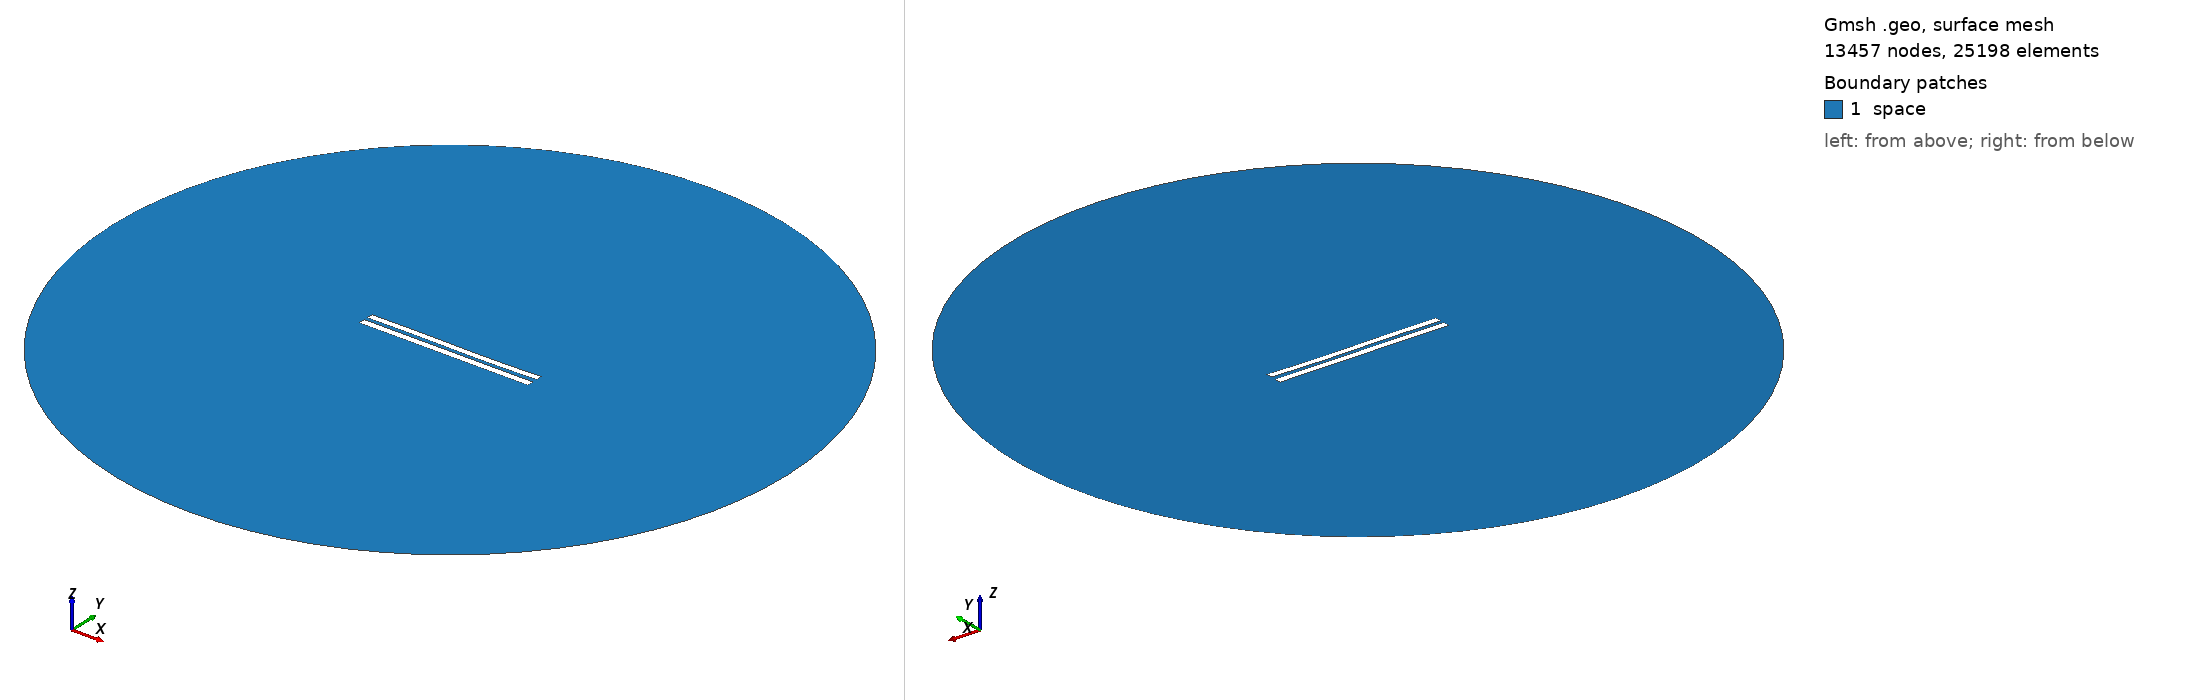

Gmsh geometry script, surface-meshed: 13457 nodes, 25198 surface elements. Boundary patches (legend numbers): 1 space. Left view from above one corner, right view from below the opposite corner. Legend entries are the model's physical surfaces. The drawing asked Gmsh for element sizes between 1% and 20% of the model's largest extent; the script's own settings can give other sizes.

=== 5423.geo (drawn) ===
//---------------------------------------
// Geometry kernel
//---------------------------------------

SetFactory("OpenCASCADE");



//---------------------------------------
// Parameters of the geometry
//---------------------------------------

// Overetch of the upper plate
overetch = 0.125;

// Distance between the plates
distance = 2.25;

// Discretization over the x axis (for the deformation)
nx = 50; 

// Length of the plate
L = 100 - overetch; 

// Number of modes
n = 4; 

// 1st mode coefficient
coeff(1) = 0.07499999999999998;
beta(1) = 0.596864 * 3.1415926535 / L;

// 2nd mode coefficient
coeff(2) = -0.075;
beta(2) = 1.49418 * 3.1415926535 / L;

// 3rd mode coefficient
coeff(3) = 0.15;
beta(3) = 2.50025 * 3.1415926535 / L;

// 4th mode coefficient
coeff(4) = 0.0;
beta(4) = 3.49999 * 3.1415926535 / L;



//---------------------------------------
// Upper plate (deformed rectangle)
//---------------------------------------

// Coordiantes of the upper plate
xmin = -50;
xmax = 50 - overetch;

// Height of the upper plate
yheight = 4 - 2 * overetch;

// Indexes of the points
UpperID[] = {};
LowerID[] = {};
LeftID[] = {};
RightID[] = {};

// Point index
p = 1;

// Horizontal edges
For i In {1:nx}
    x = xmin + (i-1)*(xmax - xmin)/(nx-1);

    y_bottom = distance / 2 + overetch;
    For j In {1:n}
        C = (Cosh(beta(j)*L) + Cos(beta(j)*L)) / (Sinh(beta(j)*L) + Sin(beta(j)*L));
        y_bottom  = y_bottom + coeff(j) * (Cosh(beta(j)*(x+50)) - Cos(beta(j)*(x+50)) - C * (Sinh(beta(j)*(x+50)) - Sin(beta(j)*(x+50))));
    EndFor

    y_top = y_bottom + yheight;

    Point(p) = {x, y_top, 0, 1.0};
    UpperID[i] = p;
    p = p + 1;

    Point(p) = {x, y_bottom, 0, 1.0};
    LowerID[i] = p;
    p = p + 1;
EndFor

// Create point lists
UpperPts[] = {}; LowerPts[] = {};
For i In {1:nx}
  UpperPts[] += {UpperID[i]};
  LowerPts[] += {LowerID[i]};
EndFor

// Build splines
Spline(1) = {UpperPts[]};
Spline(2) = {LowerPts[]};
Line(3) = {LowerPts[nx-1], UpperPts[nx-1]};
Line(4) = {LowerPts[0], UpperPts[0]};

// Build the plane surface
Curve Loop(1) = {2, 3, -1, -4};
Plane Surface(1) = {1};



//---------------------------------------
// Lower plate (rectangle)
//---------------------------------------

// Vertices
Point(1001) = {-50, -1, 0, 1.0};
Point(1002) = { 50, -1, 0, 1.0};
Point(1003) = { 50,  -5, 0, 1.0};
Point(1004) = {-50,  -5, 0, 1.0};

// Edges
Line(5) = {1001, 1002};
Line(6) = {1002, 1003};
Line(7) = {1003, 1004};
Line(8) = {1004, 1001};

// Plane surface
Line Loop(2) = {5, 6, 7, 8};
Plane Surface(2) = {2}; 



//---------------------------------------
// Outer (fictious) boundary
//---------------------------------------

// Points
Point(1005) = {0, 0, 0};       // Center
Point(1006) = {200, 0, 0};     // Start point
Point(1007) = {0, 200, 0};     // 90 degrees
Point(1008) = {-200, 0, 0};    // 180 degrees
Point(1009) = {0, -200, 0};    // 270 degrees

// Circle arcs (each needs start, center, end)
Circle(9) = {1006, 1005, 1007};
Circle(10) = {1007, 1005, 1008};
Circle(11) = {1008, 1005, 1009};
Circle(12) = {1009, 1005, 1006};

// Plane surface for the entire domain
Curve Loop(3) = {9, 10, 11, 12};
Surface(3) = {3};

// Subtract the plates from the whole domain to obtain the actual domain where we want to solve the equations
BooleanDifference{ Surface{3}; Delete; }{ Surface{1}; Surface{2}; Delete; }




//---------------------------------------
// Transfinite Lines/Curves
//---------------------------------------

// Set the number of points on the boundaries
r = 7;

// Plates
Transfinite Curve {1, 2} = 50*r Using Progression 1;
Transfinite Curve {3, 4} = 2*r Using Progression 1;
Transfinite Line {5, 7} = 50*r Using Progression 1;
Transfinite Line {6, 8} = 2*r Using Progression 1;

// Outer boundary
Transfinite Line {9, 10, 11, 12} = 20 Using Progression 1;



//---------------------------------------
// Physical groups
//---------------------------------------                

// Physical curves (boundaries)
Physical Line("force_segment", 10) = {2};
Physical Line("upper_plate", 11) = {1, 3, 4};
Physical Line("lower_plate", 12) = {5, 6, 7, 8};
Physical Line("boundary", 20) = {9, 10, 11, 12};

// Physical Surfaces
Physical Surface("space", 30) = {3};



//---------------------------------------
// 6. Generate the Mesh
//---------------------------------------

// 2D mesh generation
Mesh 2;
